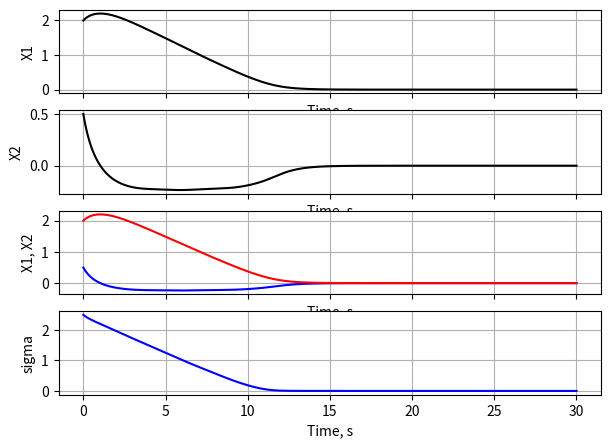
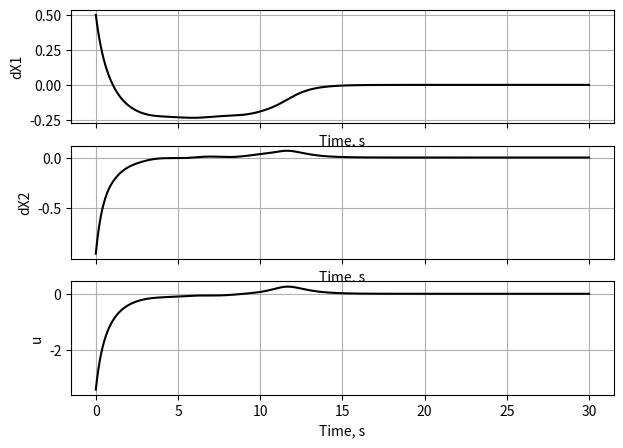

Write the Python code that produced these figures, in order.
import matplotlib.pyplot as plt 
import numpy as np

x, t = [2, 0.5], 0 #Начальные значения

t1 = 30.0 #Период симуляции
dt = 0.0001 #Шаг по времени

solution = [] #Массивы для хранения значений
tarr = []
uarr = []
z2list = []
derx = []
sigmaarr = []


def rhs(t, state): # Функция возвращает правые части уравнений

    x1, x2 = state

    m = 4
    k = 1.5 + 0.4 * np.sin(2 * t)

    sigma = x2 + x1

    print(sigma)

    e = 0.1 
    km = 1.9 
    ro = km * x2 * x2 + 1
    u = -ro * sigma / (np.abs(sigma) + e) - m * x2
    
    uarr.append(u)
    sigmaarr.append(sigma)

    dx1 = x2
    dx2 = (u - k * x2 * abs(x2)) / m
    
    return [dx1, dx2]

while t < t1:
    dx = rhs(t, x)

    x = [x[0] + dx[0] * dt, x[1] + dx[1] * dt]

    derx.append(dx)
    solution.append(x)
    tarr.append(t)
    t += dt

y1, y2 = zip(*solution)
dy1, dy2 = zip(*derx)

fig, (ax1, ax2, ax3, ax4) = plt.subplots(4, 1, figsize=(7,5), sharex=True) # Вывод графиков (добавить вывод u)
ax1.set_xlabel('Time, s')
ax1.set_ylabel('X1')
ax1.plot(tarr, y1, 'k-')
ax1.grid(True)

ax2.set_xlabel('Time, s')
ax2.set_ylabel('X2')
ax2.plot(tarr, y2, 'k-')
ax2.grid(True)

ax3.set_xlabel('Time, s')
ax3.set_ylabel('X1, X2')
ax3.plot(tarr, y2, 'b-')
ax3.plot(tarr, y1, 'r-')
ax3.grid(True)

ax4.set_xlabel('Time, s')
ax4.set_ylabel('sigma')
ax4.plot(tarr, sigmaarr, 'b-')
ax4.grid(True)

fi2, (ax21, ax22, ax23) = plt.subplots(3, 1, figsize=(7,5), sharex=True)
ax21.set_xlabel('Time, s')
ax21.set_ylabel('dX1')
ax21.plot(tarr, dy1, 'k-')
ax21.grid(True)

ax22.set_xlabel('Time, s')
ax22.set_ylabel('dX2')
ax22.plot(tarr, dy2, 'k-')
ax22.grid(True)

ax23.set_xlabel('Time, s')
ax23.set_ylabel('u')
ax23.plot(tarr, uarr, 'k-')
ax23.grid(True)

plt.show()